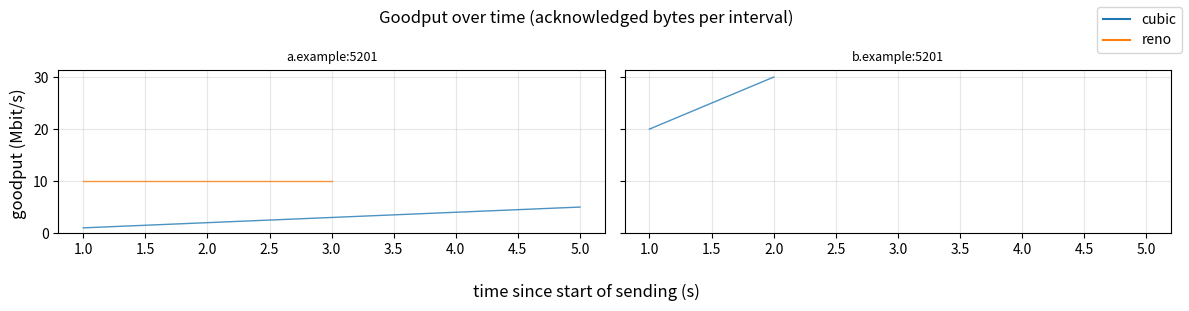

Write the Python code that produced this figure.
"""Goodput summary table and goodput-over-time plot for one results directory.

This is the analysis half of Part 1(c). run_experiments.py saves every
TCP_INFO sample to <results dir>/samples.csv and then calls
generate_report(), which:

    1. Loads the goodput samples from samples.csv.
    2. Computes min / median / mean / 95th-percentile goodput for each
       (destination, congestion control algorithm) pair, pooling all
       repetitions, and writes them to goodput_summary.csv and stdout.
    3. Plots goodput over time, one panel per destination, to
       goodput_over_time.pdf.

Everything is read back from the CSV rather than passed in memory, so the
table and plot can be regenerated after a long campaign without rerunning
it (run_experiments.py --report-only <results dir>).
"""

import csv
import logging
import math
import os
import statistics

import matplotlib

# "Agg" renders to files only, with no window. It must be selected before
# pyplot is imported, and it works on headless machines and in Docker.
matplotlib.use("Agg")
import matplotlib.pyplot as plt  # noqa: E402 (must come after matplotlib.use)
from matplotlib.lines import Line2D  # noqa: E402


logger = logging.getLogger(__name__)

# File names inside a results directory.
SAMPLES_FILE = "samples.csv"
SUMMARY_FILE = "goodput_summary.csv"
GOODPUT_PLOT_FILE = "goodput_over_time.pdf"

# Goodput is stored in bits/second; tables and plots use megabits/second
# (decimal mega, as networking rates are: 1 Mbit/s = 1,000,000 bits/s).
BITS_PER_MEGABIT = 1_000_000

# Columns of goodput_summary.csv, in order.
SUMMARY_COLUMNS = [
    "host", "port", "algorithm", "samples",
    "min_mbps", "median_mbps", "mean_mbps", "p95_mbps",
]

# Digits after the decimal point when writing Mbit/s values.
SUMMARY_DECIMALS = 3

# Plot layout: panels per row and the size of each panel, inches.
PLOT_COLUMNS = 2
PANEL_WIDTH_INCHES = 6
PANEL_HEIGHT_INCHES = 3


def load_samples(path):
    """Read the goodput samples from a samples.csv file.

    The first sample of every run is a baseline taken at t = 0. It has no
    previous sample to measure an interval from, so its goodput_bps cell
    is empty and the row is skipped here.

    Args:
        path: path to samples.csv written by run_experiments.py.

    Returns:
        List of dicts, in file order (which is time order within a run),
        with keys:
            "run_id", "repetition": ints,
            "host": str, "port": int,
            "algorithm": congestion control the kernel actually used,
            "t": seconds since the run started sending,
            "goodput_mbps": goodput over the interval ending at t, Mbit/s.
    """
    samples = []
    with open(path, newline="", encoding="utf-8") as csv_file:
        for row in csv.DictReader(csv_file):
            if row["goodput_bps"] == "":
                continue  # baseline sample at t = 0, no interval before it

            samples.append({
                "run_id": int(row["run_id"]),
                "repetition": int(row["repetition"]),
                "host": row["host"],
                "port": int(row["port"]),
                "algorithm": row["algorithm_used"],
                "t": float(row["t"]),
                "goodput_mbps": float(row["goodput_bps"]) / BITS_PER_MEGABIT,
            })
    return samples


def percentile_95(values):
    """Return the 95th percentile of a list of numbers.

    statistics.quantiles(values, n=100) returns the 99 cut points that split
    the data into 100 equal groups; cut point k (1-based) is the k-th
    percentile, so the 95th is at index 94. Values between data points are
    linearly interpolated.

    method="inclusive" treats the samples as the whole population, so the
    result always lies between min and max. The default "exclusive" method
    assumes the samples come from a larger population and can extrapolate
    beyond the largest sample, which would be confusing in a summary table.

    Args:
        values: list of numbers (at least one).

    Returns:
        The 95th percentile, same unit as the values.
    """
    if len(values) == 1:
        # quantiles() needs at least two points; one value is every percentile.
        return values[0]
    return statistics.quantiles(values, n=100, method="inclusive")[94]


def summarize_goodput(samples):
    """Compute goodput statistics per (destination, algorithm).

    All repetitions of the same destination and algorithm are pooled into
    one group, as the spec asks for one row per destination and algorithm.

    Args:
        samples: list of sample dicts from load_samples.

    Returns:
        List of dicts with the keys in SUMMARY_COLUMNS, sorted by host,
        port, then algorithm. Goodput values are in Mbit/s.
    """
    # Group goodput values by (host, port, algorithm).
    groups = {}
    for sample in samples:
        key = (sample["host"], sample["port"], sample["algorithm"])
        if key not in groups:
            groups[key] = []
        groups[key].append(sample["goodput_mbps"])

    rows = []
    for key in sorted(groups):
        host, port, algorithm = key
        values = groups[key]
        rows.append({
            "host": host,
            "port": port,
            "algorithm": algorithm,
            "samples": len(values),
            "min_mbps": min(values),
            "median_mbps": statistics.median(values),
            "mean_mbps": statistics.mean(values),
            "p95_mbps": percentile_95(values),
        })
    return rows


def write_summary(rows, path):
    """Write summary rows to a CSV file, rounding Mbit/s values.

    Args:
        rows: list of dicts from summarize_goodput.
        path: CSV file to create (overwritten if it exists).
    """
    with open(path, "w", newline="", encoding="utf-8") as csv_file:
        writer = csv.DictWriter(csv_file, fieldnames=SUMMARY_COLUMNS)
        writer.writeheader()
        for row in rows:
            rounded_row = dict(row)
            for column in ["min_mbps", "median_mbps", "mean_mbps", "p95_mbps"]:
                rounded_row[column] = round(row[column], SUMMARY_DECIMALS)
            writer.writerow(rounded_row)


def format_summary_table(rows):
    """Format summary rows as an aligned text table for the terminal.

    Args:
        rows: list of dicts from summarize_goodput.

    Returns:
        The table as one multi-line string.
    """
    # Width of the destination column: the longest "host:port", at least
    # as wide as its header.
    destination_width = len("destination")
    for row in rows:
        destination = f"{row['host']}:{row['port']}"
        destination_width = max(destination_width, len(destination))

    header = (
        f"{'destination':<{destination_width}}  {'algorithm':<9}  {'samples':>7}  "
        f"{'min':>8}  {'median':>8}  {'mean':>8}  {'p95':>8}   (Mbit/s)"
    )
    lines = [header, "-" * len(header)]
    for row in rows:
        destination = f"{row['host']}:{row['port']}"
        lines.append(
            f"{destination:<{destination_width}}  {row['algorithm']:<9}  {row['samples']:>7}  "
            f"{row['min_mbps']:>8.2f}  {row['median_mbps']:>8.2f}  "
            f"{row['mean_mbps']:>8.2f}  {row['p95_mbps']:>8.2f}"
        )
    return "\n".join(lines)


def plot_goodput_over_time(samples, path):
    """Plot goodput over time, one panel per destination, to a PDF.

    Each run (one destination, algorithm, and repetition) is one line.
    Lines are colored by algorithm, so repetitions of the same algorithm
    share a color. All panels share the same x and y axes so destinations
    can be compared at a glance. Each point is the average goodput over
    the sampling interval that ends at its x value.

    Args:
        samples: list of sample dicts from load_samples (must not be empty).
        path: PDF file to create (overwritten if it exists).
    """
    # Split samples into runs, and list destinations and algorithms in the
    # order they first appear (which is the order the tests were run).
    runs = {}
    destination_order = []
    algorithm_order = []
    for sample in samples:
        if sample["run_id"] not in runs:
            runs[sample["run_id"]] = []
        runs[sample["run_id"]].append(sample)

        destination = (sample["host"], sample["port"])
        if destination not in destination_order:
            destination_order.append(destination)
        if sample["algorithm"] not in algorithm_order:
            algorithm_order.append(sample["algorithm"])

    # One color per algorithm from matplotlib's default cycle ("C0", "C1", ...).
    algorithm_colors = {}
    for index, algorithm in enumerate(algorithm_order):
        algorithm_colors[algorithm] = f"C{index}"

    # Grid of panels. squeeze=False keeps `axes` a 2-D array even for a
    # single row or column, so indexing below works for any count.
    row_count = math.ceil(len(destination_order) / PLOT_COLUMNS)
    figure, axes = plt.subplots(
        row_count, PLOT_COLUMNS,
        sharex=True, sharey=True, squeeze=False,
        figsize=(PANEL_WIDTH_INCHES * PLOT_COLUMNS, PANEL_HEIGHT_INCHES * row_count),
    )

    # Panel position for destination number i: row i // columns, column i % columns.
    panels = {}
    for index, destination in enumerate(destination_order):
        panel = axes[index // PLOT_COLUMNS][index % PLOT_COLUMNS]
        host, port = destination
        panel.set_title(f"{host}:{port}", fontsize=9)
        panel.grid(True, alpha=0.3)
        panels[destination] = panel

    # Hide leftover panels when the destination count is odd.
    for index in range(len(destination_order), row_count * PLOT_COLUMNS):
        axes[index // PLOT_COLUMNS][index % PLOT_COLUMNS].set_visible(False)

    for run_samples in runs.values():
        first = run_samples[0]
        panel = panels[(first["host"], first["port"])]
        times = []
        goodputs = []
        for sample in run_samples:
            times.append(sample["t"])
            goodputs.append(sample["goodput_mbps"])
        panel.plot(times, goodputs, color=algorithm_colors[first["algorithm"]],
                   linewidth=1, alpha=0.8)

    # Goodput cannot be negative; anchoring at 0 avoids exaggerating small
    # differences when every panel shares the y axis.
    axes[0][0].set_ylim(bottom=0)

    # One legend for the whole figure, one entry per algorithm.
    legend_handles = []
    for algorithm in algorithm_order:
        legend_handles.append(Line2D([], [], color=algorithm_colors[algorithm], label=algorithm))
    figure.legend(handles=legend_handles, loc="upper right")

    figure.suptitle("Goodput over time (acknowledged bytes per interval)")
    figure.supxlabel("time since start of sending (s)")
    figure.supylabel("goodput (Mbit/s)")
    figure.tight_layout()
    figure.savefig(path)
    plt.close(figure)  # free memory; pyplot keeps figures open otherwise


def generate_report(results_dir):
    """Build the goodput summary table and plot for one results directory.

    Args:
        results_dir: directory containing samples.csv. Outputs are written
            next to it (goodput_summary.csv, goodput_over_time.pdf).

    Returns:
        The summary rows (see summarize_goodput); empty if there were no
        goodput samples, e.g. because every run failed.
    """
    samples = load_samples(os.path.join(results_dir, SAMPLES_FILE))
    if not samples:
        # Every run failed (or the campaign was interrupted before the
        # first run finished): nothing to summarize or plot.
        logger.warning("no goodput samples in %s, skipping report", results_dir)
        return []

    rows = summarize_goodput(samples)

    summary_path = os.path.join(results_dir, SUMMARY_FILE)
    write_summary(rows, summary_path)
    print(format_summary_table(rows))
    logger.info("wrote %s", summary_path)

    plot_path = os.path.join(results_dir, GOODPUT_PLOT_FILE)
    plot_goodput_over_time(samples, plot_path)
    logger.info("wrote %s", plot_path)
    return rows


# ---------------------------------------------------------------------------
# Self-check (runs on any OS; no network)
# ---------------------------------------------------------------------------

if __name__ == "__main__":
    import tempfile

    # Inclusive percentile of 1..5: position 0.95 * (5 - 1) = 3.8 between
    # the sorted values, i.e. 4 + 0.8 * (5 - 4) = 4.8.
    assert abs(percentile_95([1, 2, 3, 4, 5]) - 4.8) < 1e-9
    assert percentile_95([7]) == 7

    # Fake samples.csv: two destinations, two algorithms, one baseline row
    # (empty goodput) at the start of each run.
    header = ["run_id", "repetition", "host", "port", "algorithm_used", "t", "goodput_bps"]
    fake_runs = [
        # (run_id, host, algorithm, goodput values in Mbit/s)
        (1, "a.example", "cubic", [1, 2, 3, 4, 5]),
        (2, "a.example", "reno", [10, 10, 10]),
        (3, "b.example", "cubic", [20, 30]),
    ]
    with tempfile.TemporaryDirectory() as temp_dir:
        with open(os.path.join(temp_dir, SAMPLES_FILE), "w", newline="") as fake_file:
            fake_writer = csv.writer(fake_file)
            fake_writer.writerow(header)
            for run_id, host, algorithm, values in fake_runs:
                fake_writer.writerow([run_id, 1, host, 5201, algorithm, 0.0, ""])
                for index, value in enumerate(values):
                    fake_writer.writerow([run_id, 1, host, 5201, algorithm,
                                          float(index + 1), value * BITS_PER_MEGABIT])

        summary = generate_report(temp_dir)

        # Baselines skipped, groups sorted by host then algorithm.
        assert len(summary) == 3
        first_row = summary[0]
        assert (first_row["host"], first_row["algorithm"]) == ("a.example", "cubic")
        assert first_row["samples"] == 5
        assert first_row["min_mbps"] == 1
        assert first_row["median_mbps"] == 3
        assert first_row["mean_mbps"] == 3
        assert abs(first_row["p95_mbps"] - 4.8) < 1e-9
        assert summary[1]["algorithm"] == "reno"
        assert summary[2]["mean_mbps"] == 25

        assert os.path.getsize(os.path.join(temp_dir, SUMMARY_FILE)) > 0
        assert os.path.getsize(os.path.join(temp_dir, GOODPUT_PLOT_FILE)) > 0

    print("self-check passed")
